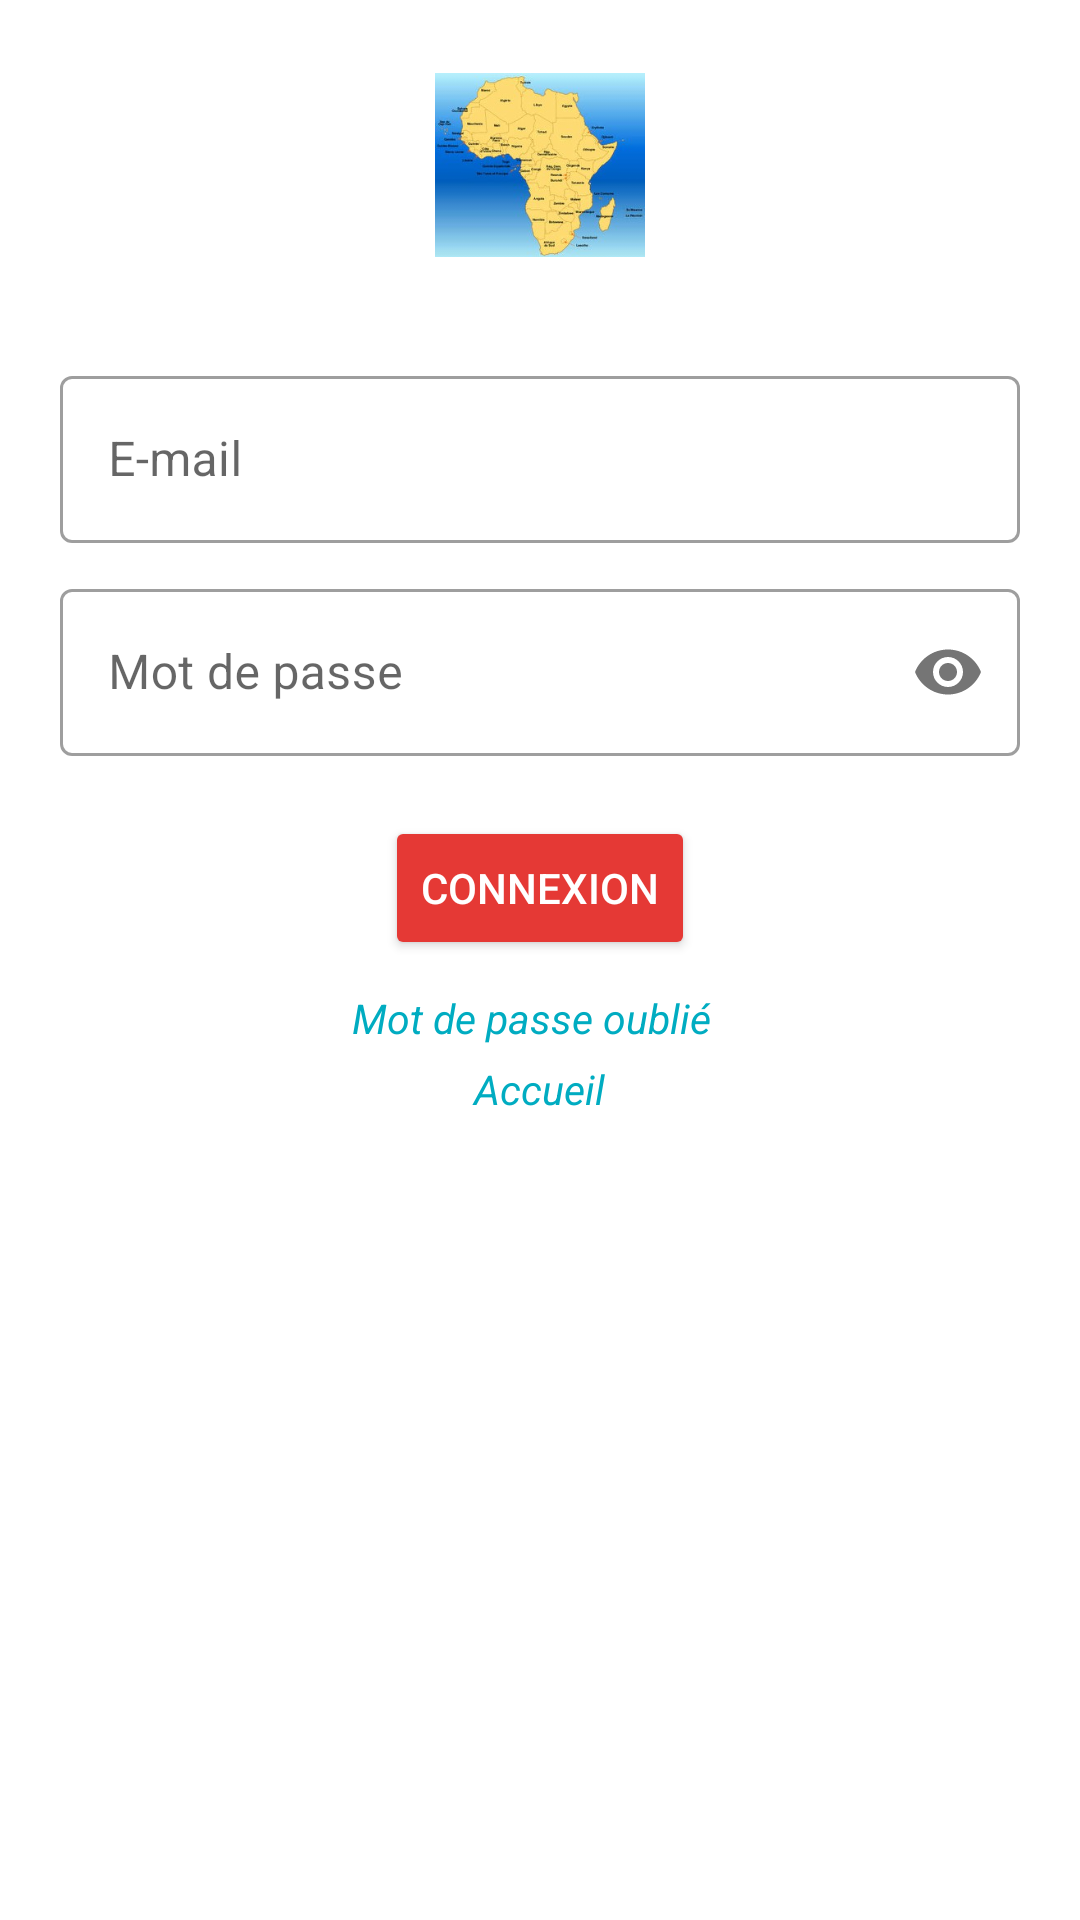

Reconstruct the res/layout file that produces this screen, plus the resources it refers to.
<!-- AndroidManifest.xml: application theme Theme.AfricaSanté -->
<!-- res/layout/activity_pro_connexion.xml -->
<?xml version="1.0" encoding="utf-8"?>
<LinearLayout xmlns:android="http://schemas.android.com/apk/res/android"
    xmlns:tools="http://schemas.android.com/tools"
    android:layout_width="match_parent"
    android:layout_height="match_parent"
    xmlns:app="http://schemas.android.com/apk/res-auto"
    android:orientation="vertical"
    tools:context=".professionnel.ProConnexionActivity">


    <ImageView
        android:layout_width="70dp"
        android:layout_height="70dp"
        android:layout_gravity="center"
        android:layout_margin="20dp"
        app:srcCompat="@drawable/carte" />

    <com.google.android.material.textfield.TextInputLayout
        android:id="@+id/email"
        android:layout_width="match_parent"
        android:layout_height="wrap_content"
        android:layout_marginTop="10dp"
        style="@style/Widget.MaterialComponents.TextInputLayout.OutlinedBox"
        android:layout_marginLeft="20dp"
        android:layout_marginRight="20dp">

        <com.google.android.material.textfield.TextInputEditText
            android:layout_width="match_parent"
            android:layout_height="wrap_content"
            android:hint="E-mail" />
    </com.google.android.material.textfield.TextInputLayout>

    <com.google.android.material.textfield.TextInputLayout
        android:id="@+id/password"
        android:layout_width="match_parent"
        android:layout_height="wrap_content"
        android:layout_marginTop="10dp"
        style="@style/Widget.MaterialComponents.TextInputLayout.OutlinedBox"
        android:layout_marginLeft="20dp"
        android:layout_marginRight="20dp"
        app:passwordToggleEnabled="true">

        <com.google.android.material.textfield.TextInputEditText
            android:id="@+id/password1"
            android:layout_width="match_parent"
            android:layout_height="wrap_content"
            android:hint="Mot de passe"
            android:inputType="textPassword" />
    </com.google.android.material.textfield.TextInputLayout>


    <Button
        android:id="@+id/connexionbtn"
        android:layout_width="wrap_content"
        android:layout_height="wrap_content"
        android:layout_gravity="center"
        android:layout_marginTop="20dp"
        android:backgroundTint="#E53935"
        android:textColor="@color/white"
        android:text="Connexion" />

    <TextView
        android:id="@+id/passoublie"
        android:layout_width="125dp"
        android:layout_height="wrap_content"
        android:layout_gravity="center"
        android:layout_marginTop="10dp"
        android:text="Mot de passe oublié"
        android:textColor="#00ACC1"
        android:textSize="13.5sp"
        android:textStyle="italic" />

    <TextView
        android:id="@+id/accueil"
        android:layout_width="125dp"
        android:layout_height="wrap_content"
        android:layout_gravity="center"
        android:layout_marginTop="5dp"
        android:text="Accueil"
        android:gravity="center"
        android:textColor="#00ACC1"
        android:textStyle="italic"
        android:textSize="13.5sp" />

</LinearLayout>
<!-- resources referenced by this layout -->
<resources>
  <!-- drawable carte: jpg bitmap (drawable-v24, 17358 bytes) -->
  <style name="Theme.AfricaSanté" parent="Theme.MaterialComponents.DayNight.DarkActionBar">
          
          <item name="colorPrimary">@color/purple_500</item>
          <item name="colorPrimaryVariant">@color/purple_700</item>
          <item name="colorOnPrimary">@color/white</item>
          
          <item name="colorSecondary">@color/teal_200</item>
          <item name="colorSecondaryVariant">@color/teal_700</item>
          <item name="colorOnSecondary">@color/black</item>
          
          <item name="android:statusBarColor" tools:targetApi="l">?attr/colorPrimaryVariant</item>
          
      </style>
  <!-- not gathered from this repository: default colours our renderer supplied (Android Studio template values) -->
  <color name="purple_500">#FF6200EE</color>
  <color name="purple_700">#FF3700B3</color>
  <color name="teal_200">#FF03DAC5</color>
  <color name="teal_700">#FF018786</color>
  <color name="black">#FF000000</color>
  <color name="white">#FFFFFFFF</color>
</resources>
